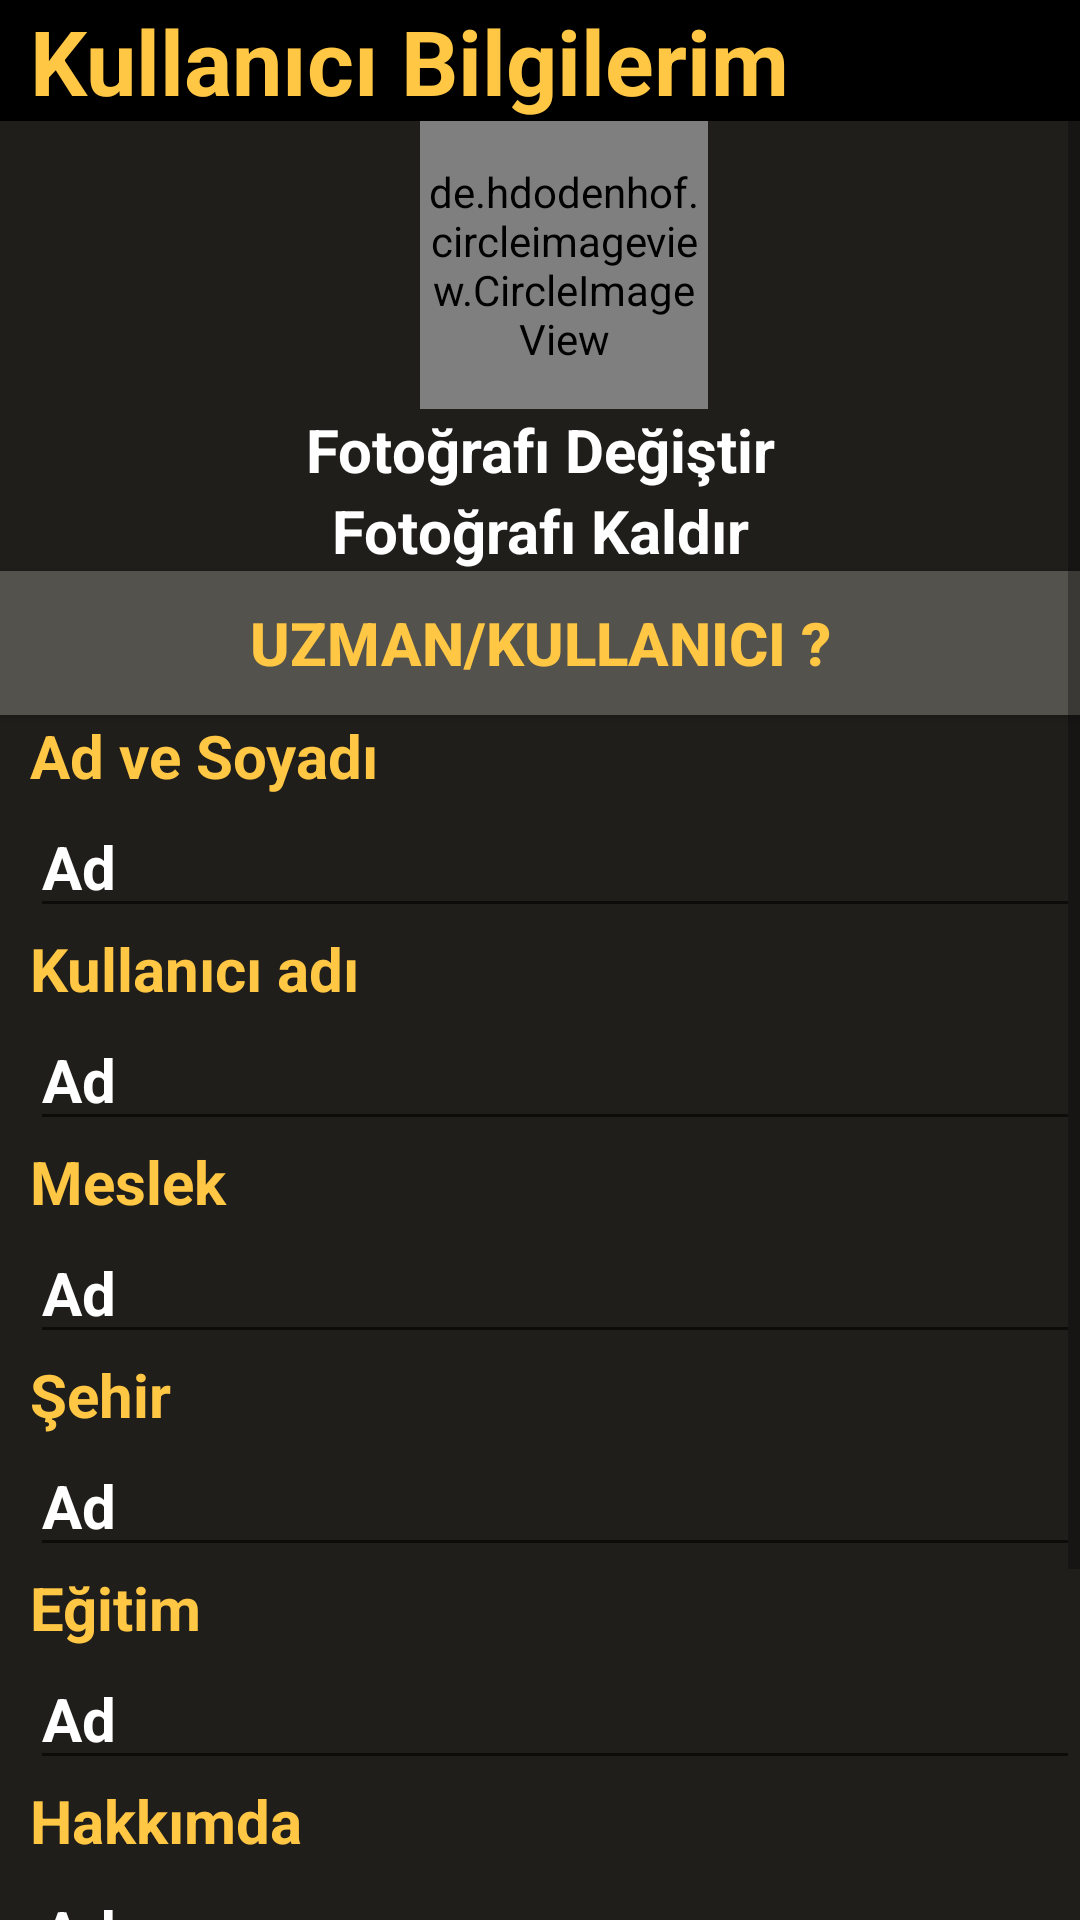

Layout XML and referenced resources for this Android screen:
<!-- AndroidManifest.xml: application theme AppTheme -->
<!-- res/layout/activity_ben_fragment.xml -->
<?xml version="1.0" encoding="utf-8"?>
<LinearLayout
    xmlns:android="http://schemas.android.com/apk/res/android" android:layout_width="match_parent"
    android:layout_height="match_parent"
    android:orientation="vertical"
    android:background="#201E1B">

    <ScrollView
        android:layout_width="match_parent"
        android:layout_height="match_parent">
        <LinearLayout
            android:layout_width="match_parent"
            android:layout_height="match_parent"
            android:orientation="vertical">



            <TextView
                android:layout_width="match_parent"
                android:layout_height="wrap_content"
                android:text="Kullanıcı Bilgilerim"
                android:background="@color/koyu_siyah"
                android:textColor="@color/buton"
                android:textStyle="bold"
                android:textSize="30dp"
                android:paddingLeft="10dp"
                />
            <LinearLayout
                android:layout_width="match_parent"
                android:layout_height="wrap_content">

                <ImageView
                    android:layout_width="45dp"
                    android:layout_height="45dp"
                    android:src="@drawable/onay"
                    android:layout_marginLeft="5dp"
                    android:id="@+id/onayla"
                    android:layout_marginTop="8dp"
                    />

                <de.hdodenhof.circleimageview.CircleImageView
                    android:layout_width="96dp"
                    android:layout_height="96dp"
                    android:src="@drawable/profil_foto"
                    android:layout_marginLeft="90dp"
                    android:id="@+id/profil_foto"
                    />


                <ImageView
                    android:layout_width="60dp"
                    android:layout_height="60dp"
                    android:layout_marginLeft="70dp"
                    android:scaleType="fitXY"
                    android:id="@+id/ayarlar"
                    android:src="@drawable/info"



                    />

            </LinearLayout>

            <TextView
                android:layout_width="match_parent"
                android:layout_height="wrap_content"
                android:text="Fotoğrafı Değiştir"
                android:textColor="@color/text_beyaz"
                android:textSize="20dp"
                android:textStyle="bold"
                android:gravity="center"
                android:id="@+id/fotografı_degistir_textview"
                />


            <TextView
                android:layout_width="match_parent"
                android:layout_height="wrap_content"
                android:text="Fotoğrafı Kaldır"
                android:textColor="@color/text_beyaz"
                android:textSize="20dp"
                android:textStyle="bold"
                android:gravity="center"
                android:id="@+id/fotografı_kaldır_textview"
                />

            <Button
                android:layout_width="match_parent"
                android:layout_height="wrap_content"
                android:text="Uzman/kullanıcı ?"
                android:id="@+id/kimlik_button"
                android:background="@color/siyah"
                android:textSize="20dp"
                android:textStyle="bold"
                android:textColor="@color/buton"

                />
            <TextView
                android:layout_width="match_parent"
                android:layout_height="wrap_content"
                android:text="Ad ve Soyadı"
                android:textColor="@color/buton"
                android:textSize="20dp"
                android:textStyle="bold"
                android:layout_marginLeft="10dp"


                />

            <EditText
                android:layout_width="match_parent"
                android:layout_height="wrap_content"
                android:text="Ad"
                android:textColor="@color/text_beyaz"
                android:textSize="20dp"
                android:textStyle="bold"
                android:layout_marginLeft="10dp"
                android:id="@+id/ad_edittext"

                />

            <TextView
                android:layout_width="match_parent"
                android:layout_height="wrap_content"
                android:text="Kullanıcı adı"
                android:textColor="@color/buton"
                android:textSize="20dp"
                android:textStyle="bold"
                android:layout_marginLeft="10dp"
                android:id="@+id/ad_textview"
                />

            <EditText
                android:layout_width="match_parent"
                android:layout_height="wrap_content"
                android:text="Ad"
                android:textColor="@color/text_beyaz"
                android:textSize="20dp"
                android:textStyle="bold"
                android:layout_marginLeft="10dp"
                android:id="@+id/kullanıcı_adı_textview"

                />
            <TextView
            android:layout_width="match_parent"
            android:layout_height="wrap_content"
            android:text="Meslek"
            android:textColor="@color/buton"
            android:textSize="20dp"
            android:textStyle="bold"
            android:layout_marginLeft="10dp"

            />

            <EditText
                android:layout_width="match_parent"
                android:layout_height="wrap_content"
                android:text="Ad"
                android:textColor="@color/text_beyaz"
                android:textSize="20dp"
                android:textStyle="bold"
                android:layout_marginLeft="10dp"
                android:id="@+id/meslek_textview"

                /> <TextView
            android:layout_width="match_parent"
            android:layout_height="wrap_content"
            android:text="Şehir"
            android:textColor="@color/buton"
            android:textSize="20dp"
            android:textStyle="bold"
            android:layout_marginLeft="10dp"


            />

            <EditText
                android:layout_width="match_parent"
                android:layout_height="wrap_content"
                android:text="Ad"
                android:textColor="@color/text_beyaz"
                android:textSize="20dp"
                android:textStyle="bold"
                android:layout_marginLeft="10dp"
                android:id="@+id/sehir_textview"

                /> <TextView
            android:layout_width="match_parent"
            android:layout_height="wrap_content"
            android:text="Eğitim"
            android:textColor="@color/buton"
            android:textSize="20dp"
            android:textStyle="bold"
            android:layout_marginLeft="10dp"
            android:id="@+id/egitim_textviewaaaa"
            />

            <EditText
                android:layout_width="match_parent"
                android:layout_height="wrap_content"
                android:text="Ad"
                android:textColor="@color/text_beyaz"
                android:textSize="20dp"
                android:textStyle="bold"
                android:layout_marginLeft="10dp"
                android:id="@+id/egitim_textview"

                /> <TextView
            android:layout_width="match_parent"
            android:layout_height="wrap_content"
            android:text="Hakkımda"
            android:textColor="@color/buton"
            android:textSize="20dp"
            android:textStyle="bold"
            android:layout_marginLeft="10dp"
            android:id="@+id/hakkımdasss_textview"
            />

            <EditText
                android:layout_width="match_parent"
                android:layout_height="wrap_content"
                android:text="Ad"
                android:textColor="@color/text_beyaz"
                android:textSize="20dp"
                android:textStyle="bold"
                android:layout_marginLeft="10dp"
                android:id="@+id/hakkımda_textview"
                />
            <TextView
                android:layout_width="match_parent"
                android:layout_height="wrap_content"
                android:text="Uzmanlık Alanları"
                android:textColor="@color/buton"
                android:textSize="20dp"
                android:textStyle="bold"
                android:layout_marginLeft="10dp"

                />

            <EditText
                android:layout_width="match_parent"
                android:layout_height="wrap_content"
                android:text=""
                android:textColor="@color/text_beyaz"
                android:textSize="20dp"
                android:textStyle="bold"
                android:layout_marginLeft="10dp"
                android:id="@+id/uzmanlık_alanları_textview"
                />


            <Button
                android:layout_width="match_parent"
                android:layout_height="wrap_content"
                android:text="Çıkış YAP"
                android:id="@+id/cıkıs_yap_button"
                android:background="@color/siyah"
                android:textSize="20dp"
                android:textStyle="bold"
                android:textColor="@color/buton"

                />




        </LinearLayout>





    </ScrollView>





</LinearLayout>
<!-- resources referenced by this layout -->
<resources>
  <color name="buton">#ffc744</color>
  <color name="koyu_siyah">#000000</color>
  <color name="siyah">#54524C</color>
  <color name="text_beyaz">#FFFFFF</color>
  <style name="AppTheme" parent="Theme.AppCompat.Light.NoActionBar">
          
          <item name="colorPrimary">@color/colorPrimary</item>
          <item name="colorPrimaryDark">@color/colorPrimaryDark</item>
          <item name="colorAccent">@color/colorAccent</item>
      </style>
  <color name="colorPrimary">#434343</color>
  <color name="colorPrimaryDark">#1F1F1F</color>
  <color name="colorAccent">#FF4081</color>
</resources>
